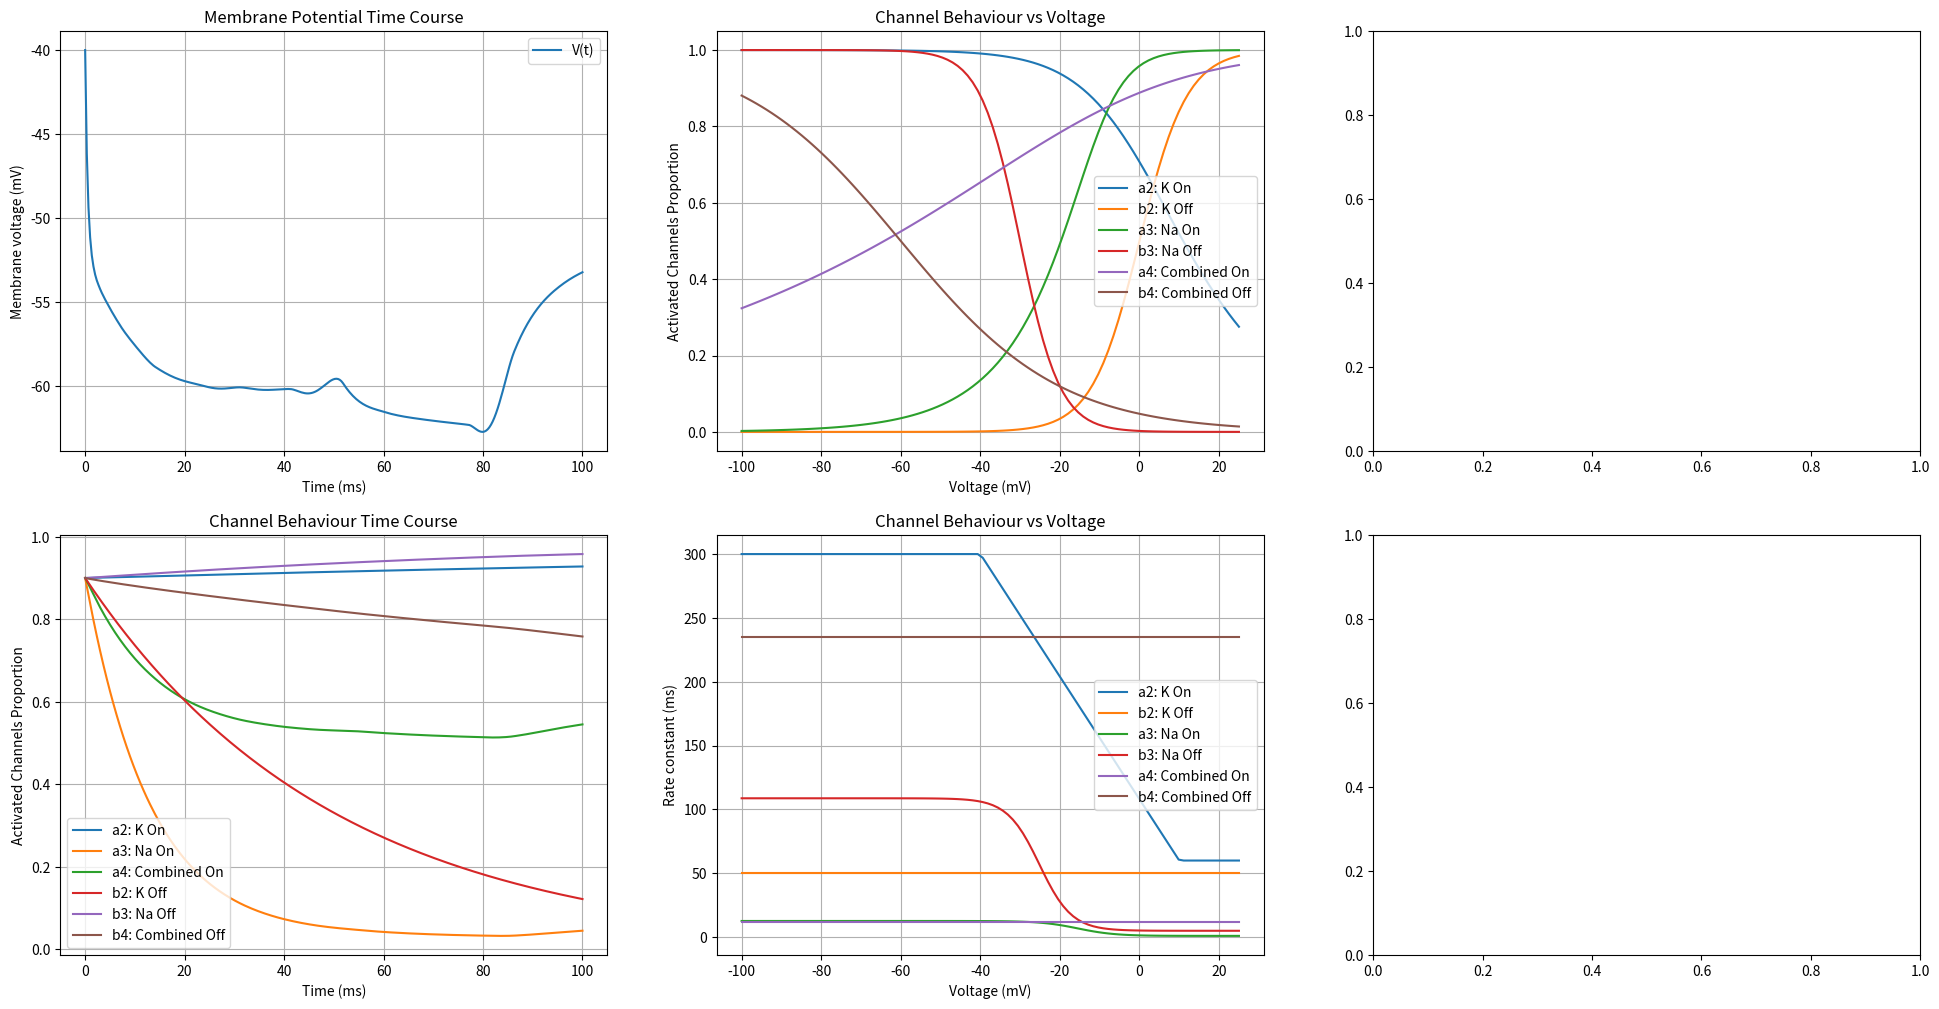
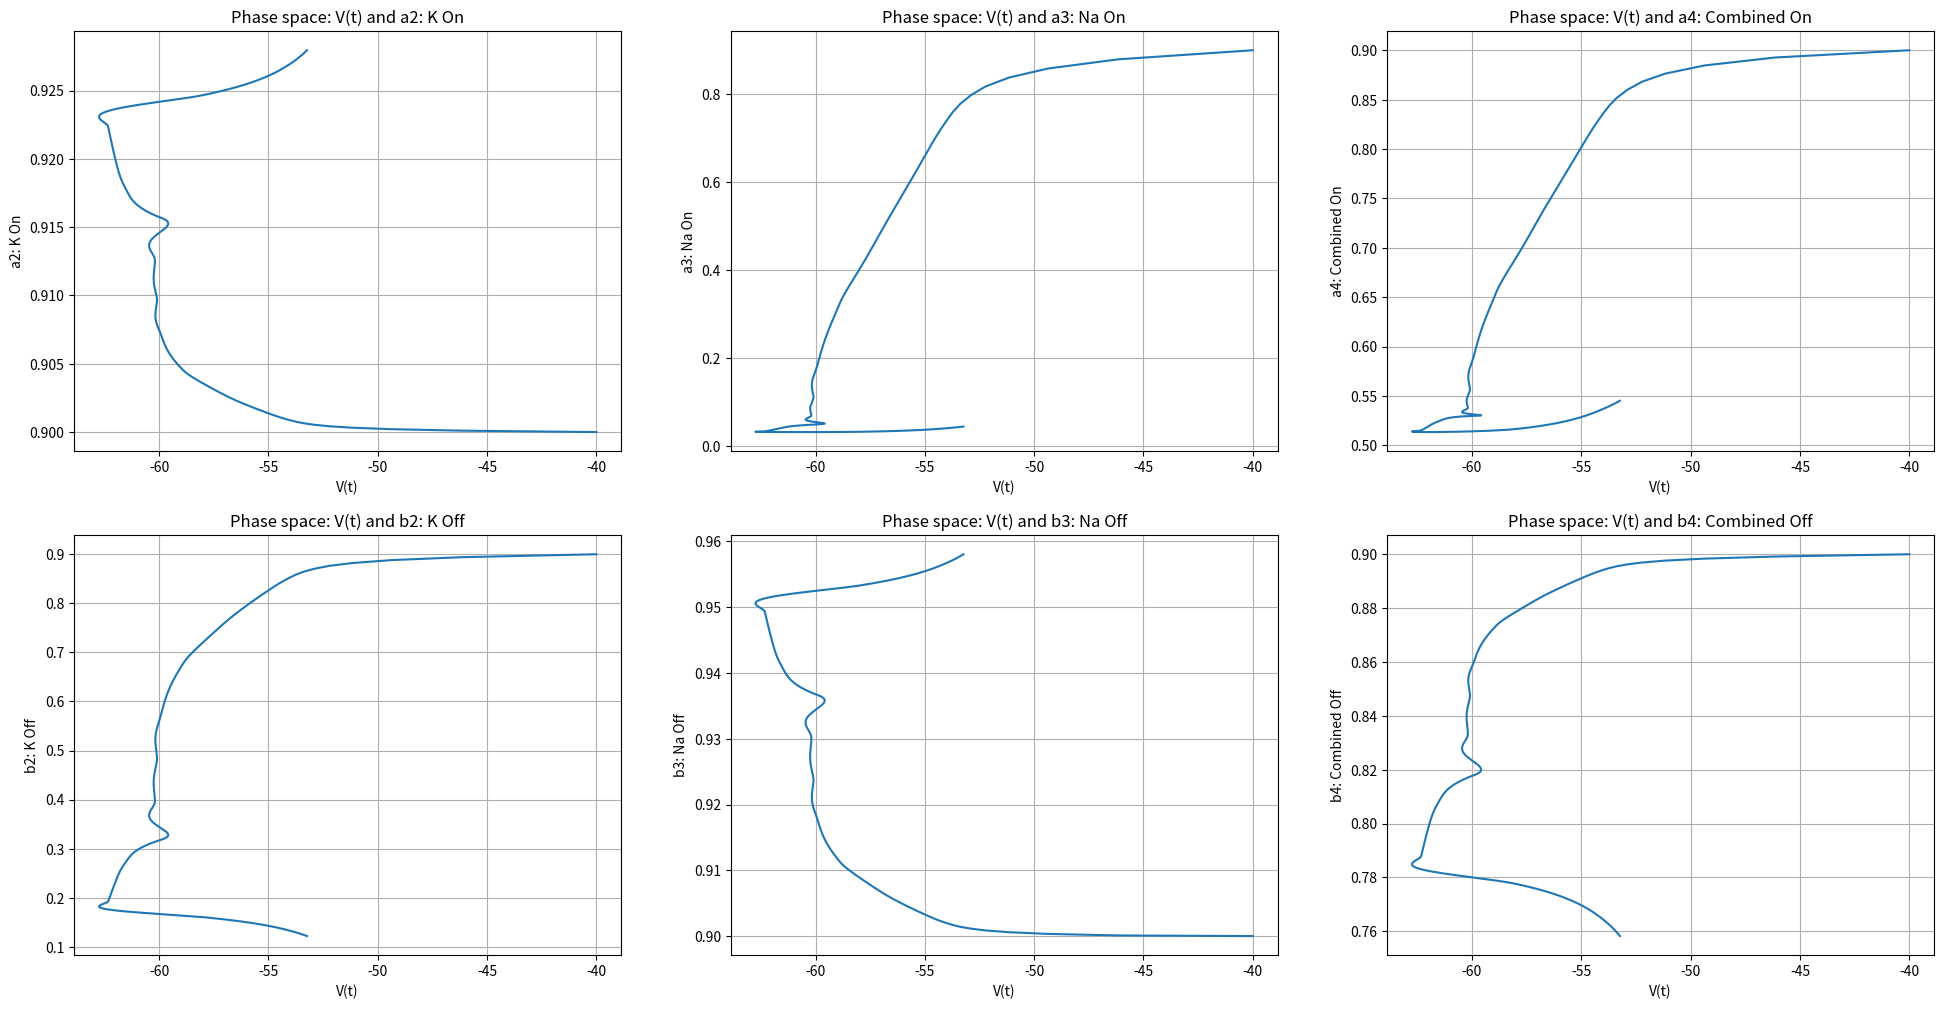
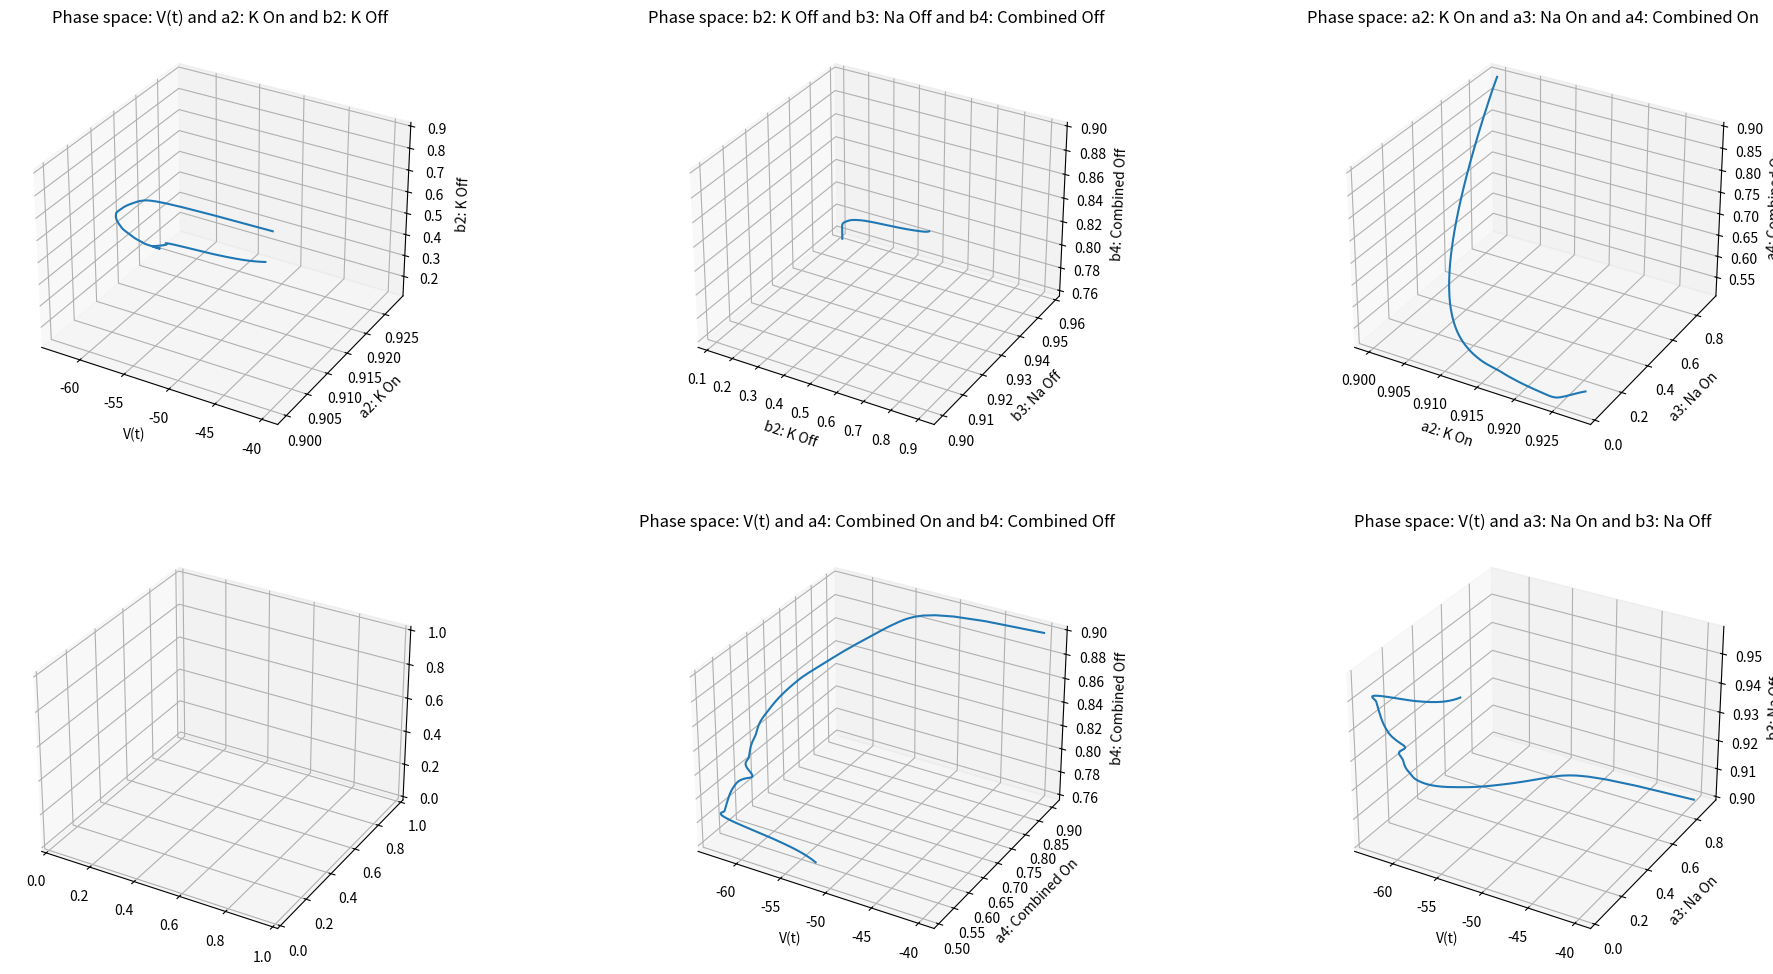

The matplotlib source for these figures, in order:
# Dependencies: numpy, matplotlib, scipy

import numpy as np
from scipy.integrate import solve_ivp
from scipy.optimize import fsolve
import matplotlib.pyplot as plt
import matplotlib.gridspec as gridspec
import warnings # Import the warnings module
import random

# --- Setup

def linear(x,m,b):
    return m * x + b
    
def sigmoid(x,a,b,c,d):
    return a / (b + np.exp((c - x) / d))

# --- Physiological Parameters ---
class Parameters:
    cm = 14 # trial, 14pF
    disabled = [0,1,1,1,1] #blank,blank,2,3,4
    @staticmethod
    def v(j): #mV
        '''
        Nernst potentials
        '''
        match j:
            case 1:
                return -40
            case 2:
                return -60
            case 3:
                return -45
            case 4:
                return -63
    @staticmethod
    def g(j): #mS/cm^2
        '''
        Conductance constants
        '''
        match j:
            case 1:
                return 0.049
            case 2:
                return 10 
            case 3:
                return 21 
            case 4:
                return 10
    @staticmethod
    def atau(j,v): #ms
        '''
        Rate functions for A-side
        '''
        #print("atau",j)
        match j:
            case 1:
                return 1 #unused
            case 2:
                #capped linear
                m = (300-60) / (-50)
                b = -m * (-40) + 300
                out = linear(v,m,b)
                if v < -40:
                    out = 300
                if v > 10:
                    out = 60
                #print(out)
                return out
            case 3:
                a = 0.6335
                b = 0.05426
                c = -1.932
                d = -4.650
                out = sigmoid(v,a,b,c,d)
                #print(out)
                return out + 1 # random constant from paper
            case 4:
                return 12 
    @staticmethod
    def btau(j,v): #ms
        '''
        Rate functions for B-side
        '''
        match j:
            case 1:
                return 1 #unused
            case 2:
                return 50
            case 3:
                a = 0.3346
                b = 0.003225
                c = -1.9342
                d = -4.045
                return sigmoid(v,a,b,c,d) + 5 # random constant from paper
            case 4:
                return 235 
    @staticmethod
    def ainf(j,v):
        '''
        Steady-state functions for A-side
        '''
        #print("ainf",j)
        match j:
            case 1:
                return 1
            case 2:
                out = np.sqrt(sigmoid(v,1,1,0,-10))
                #print(out)
                return out
            case 3:
                out = np.power(sigmoid(v,1,1,-10,5),(1 / 3)) 
                #a = 1 should be 2 according to the paper but that doesn't make sense
                #print(out)
                return out
            case 4:
                out = np.power(sigmoid(v,1,1,-10,20),(1 / 4)) 
                #a = 1 should be 2 according to the paper but that doesn't make sense
                #print(out)
                return out
    @staticmethod
    def binf(j,v):
        '''
        Steady-state functions for B-side
        '''
        match j:
            case 1:
                return 1
            case 2:
                return sigmoid(v,1,1,0,6)
            case 3:
                #a = 1 should be 2 according to the paper but that doesn't make sense
                return sigmoid(v + 20,1,1,-10,-5)
            case 4:
                return sigmoid(v + 60,1,1,0,-20)
    @staticmethod
    def I(t): #applied current
        #return 0
        if t > 80:
            return 15
        elif t > 50:
            return -5
        else:
            return 0

# --- Solving the ODE and Plotting the Potential ---

def connor_stevens(t, x, p):
    v, a2, a3, a4, b2, b3, b4 = x
    def a(j):
        match j:
            case 1:
                return 1
            case 2:
                return a2
            case 3:
                return a3
            case 4:
                return a4

    def b(j):
        match j:
            case 1:
                return 1
            case 2:
                return b2
            case 3:
                return b3
            case 4:
                return b4
    summed_terms = 0
    for j in [1,2,3,4]:
        summed_terms += (p.g(j)) * (a(j) ** j) * b(j) * (v - p.v(j)) * p.disabled[j]
    dvdt = (1 / p.cm) * (p.I(t) - summed_terms)
    dadt = [0,0] # so that the indexes line up
    dbdt = [0,0]
    for j in [2,3,4]:
        dajdt = (1 / p.atau(j,v)) * (p.ainf(j,v) - a(j)) * p.disabled[j]
        dbjdt = (1 / p.btau(j,v)) * (p.binf(j,v) - b(j)) * p.disabled[j]
        dadt.append(dajdt)
        dbdt.append(dbjdt)
    out = [dvdt,dadt[2],dadt[3],dadt[4],dbdt[2],dbdt[3],dbdt[4]]
    #print(dadt,a(2),a(3),a(4),sep='\n')
    return out
    
# 2. Solve Numerically
params = Parameters()
V0 = [-40,0.9,0.9,0.9,0.9,0.9,0.9]
t_span = [0, 100]
t_eval = np.linspace(t_span[0], t_span[1], 300)
sol = solve_ivp(connor_stevens, t_span, V0, args=(params,), dense_output=True, t_eval=t_eval, method='RK45')

# 3. Plot the Results

def pretty_names(index):
    match index:
        case 0:
            return 'V(t)'
        case 1:
            return 'a2: K On'
        case 2:
            return 'a3: Na On'
        case 3:
            return 'a4: Combined On'
        case 4:
            return 'b2: K Off'
        case 5:
            return 'b3: Na Off'
        case 6:
            return 'b4: Combined Off'


#####################
# TODO
# - Albert to search for more sensible parameters
#       - Checking from Tims dataset & trying to line things up from there for accuracy
#       - Parameter regression via least squares????
# - Kyle to start on phaseplane/box analysis
# - Tim + Calvin continuing to search for datasets
#####################

gs = gridspec.GridSpec(2,3)
fig = plt.figure(figsize=(24,12))
ax1 = fig.add_subplot(gs[0,0])
ax2 = fig.add_subplot(gs[1,0])
ax3 = fig.add_subplot(gs[0,1])
ax4 = fig.add_subplot(gs[1,1])
ax5 = fig.add_subplot(gs[0,2])
ax6 = fig.add_subplot(gs[1,2])
#axs[0,0].plot(sol.t, sol.y[0])

ax1.plot(sol.t, sol.y[0], label=pretty_names(0))
ax1.set_title('Membrane Potential Time Course')
ax1.set_xlabel('Time (ms)')
ax1.set_ylabel('Membrane voltage (mV)')
ax1.grid(True)
ax1.legend()

for i in [1,2,3,4,5,6]:
    ax2.plot(sol.t, sol.y[i], label=pretty_names(i))
ax2.set_title('Channel Behaviour Time Course')
ax2.set_xlabel('Time (ms)')
ax2.set_ylabel('Activated Channels Proportion')
ax2.grid(True)
ax2.legend()

for i in [2,3,4]:
    vrange = np.linspace(-100,25,100)
    ax3.plot(vrange, params.ainf(i,vrange), label=pretty_names(i - 1))
    ax3.plot(vrange,params.binf(i,vrange), label=pretty_names(i + 2))
ax3.set_title('Channel Behaviour vs Voltage')
ax3.set_xlabel('Voltage (mV)')
ax3.set_ylabel('Activated Channels Proportion')
ax3.grid(True)
ax3.legend()

for i in [2,3,4]:
    vrange = np.linspace(-100,25,100)
    ataus = np.array([params.atau(i,v) for v in vrange])
    btaus = np.array([params.btau(i,v) for v in vrange])
    ax4.plot(vrange,ataus, label=pretty_names(i - 1))
    ax4.plot(vrange,btaus, label=pretty_names(i + 2))
ax4.set_title('Channel Behaviour vs Voltage')
ax4.set_xlabel('Voltage (mV)')
ax4.set_ylabel('Rate constant (ms)')
ax4.grid(True)
ax4.legend()

plt.savefig("plots")
# plt.show()
###################
# Steady states
###################

discards = 0

all_bins = []
for tol in range(1000,4000):
    tolerance = tol / 10 #to test fractional tolerances between 100, 400 by 0.1
    bins = []
    for j in range(100000):
        random_start = []
        for i in [0,1,2,3,4,5,6]:
            if i == 0 :
                random_start.append((random.random() - 0.5) * 200)
            else:
                random_start.append(random.random())
        steady = fsolve(lambda x: connor_stevens(0,x,params),np.array(random_start))
        will_break = False
        for i in range(len(steady)):
            if i != 0 and (steady[i] > 1 or steady[i] < 0):
                will_break = True
            if i == 0 and (steady[0] > 500 or steady[0] < -500):
                will_break = True
        if will_break:
            discards += 1
            break
        #print(steady)
        if len(bins) == 0:
            bins.append(np.array([steady]))
        else:
            is_done = False
            for b in range(len(bins)):
                norm = np.linalg.norm(bins[b][0] - steady)
                if norm < tolerance:
                    np.append(bins[b],steady)
                    is_done = True
                    break
            if not is_done:
                bins.append(np.array([steady]))
    #print(tolerance,"gives",bins)
    all_bins.append(bins)

bins_first = []
for b in all_bins:
    if len(b) == 1:
        #print("valid",b)
        bins_first.append(b[0])
#     elif len(b) == 0:
#         print("empty")
#     else:
#         print("strange",len(b),b)

print("average",np.average(np.array(bins_first),axis=0)) #yes, this is horrid

print(f"# discards {discards}")

####################
# Phase Planes
####################

pairs = {'2d':[[0,1],[0,2],[0,3],[0,4],[0,5],[0,6]],
        '3d':[[1,2,3],[4,5,6],[0,1,4],[0,2,5],[0,3,6]]}

gs = gridspec.GridSpec(2,3)
fig = plt.figure(figsize=(24,12))
axes = []
for j in [0,1]:
    for k in [0,1,2]:
        axes.append(fig.add_subplot(gs[j,k]))

count = 0
for i in pairs['2d']:
    ax = axes[count]
    ax.plot(sol.y[i[0]],sol.y[i[1]])
    ax.set_title('Phase space: ' + pretty_names(i[0]) + ' and ' + pretty_names(i[1]))
    ax.set_xlabel(pretty_names(i[0]))
    ax.set_ylabel(pretty_names(i[1]))
    ax.grid(True)
    count += 1
#plt.show()

gs2 = gridspec.GridSpec(2,3)
fig2 = plt.figure(figsize=(24,12))
axes2 = []
for j in [0,1]:
    for k in [2,1,0]:
        axes2.append(fig2.add_subplot(gs2[j,k],projection='3d'))

count = 0
for i in pairs['3d']:
    ax = axes2[count]
    ax.plot(sol.y[i[0]],sol.y[i[1]],sol.y[i[2]])
    ax.set_title('Phase space: ' + pretty_names(i[0]) + ' and ' + pretty_names(i[1]) + ' and ' + pretty_names(i[2]))
    ax.set_xlabel(pretty_names(i[0]))
    ax.set_ylabel(pretty_names(i[1]))
    ax.set_zlabel(pretty_names(i[2]))
    ax.grid(True)
    count += 1
#plt.show()
